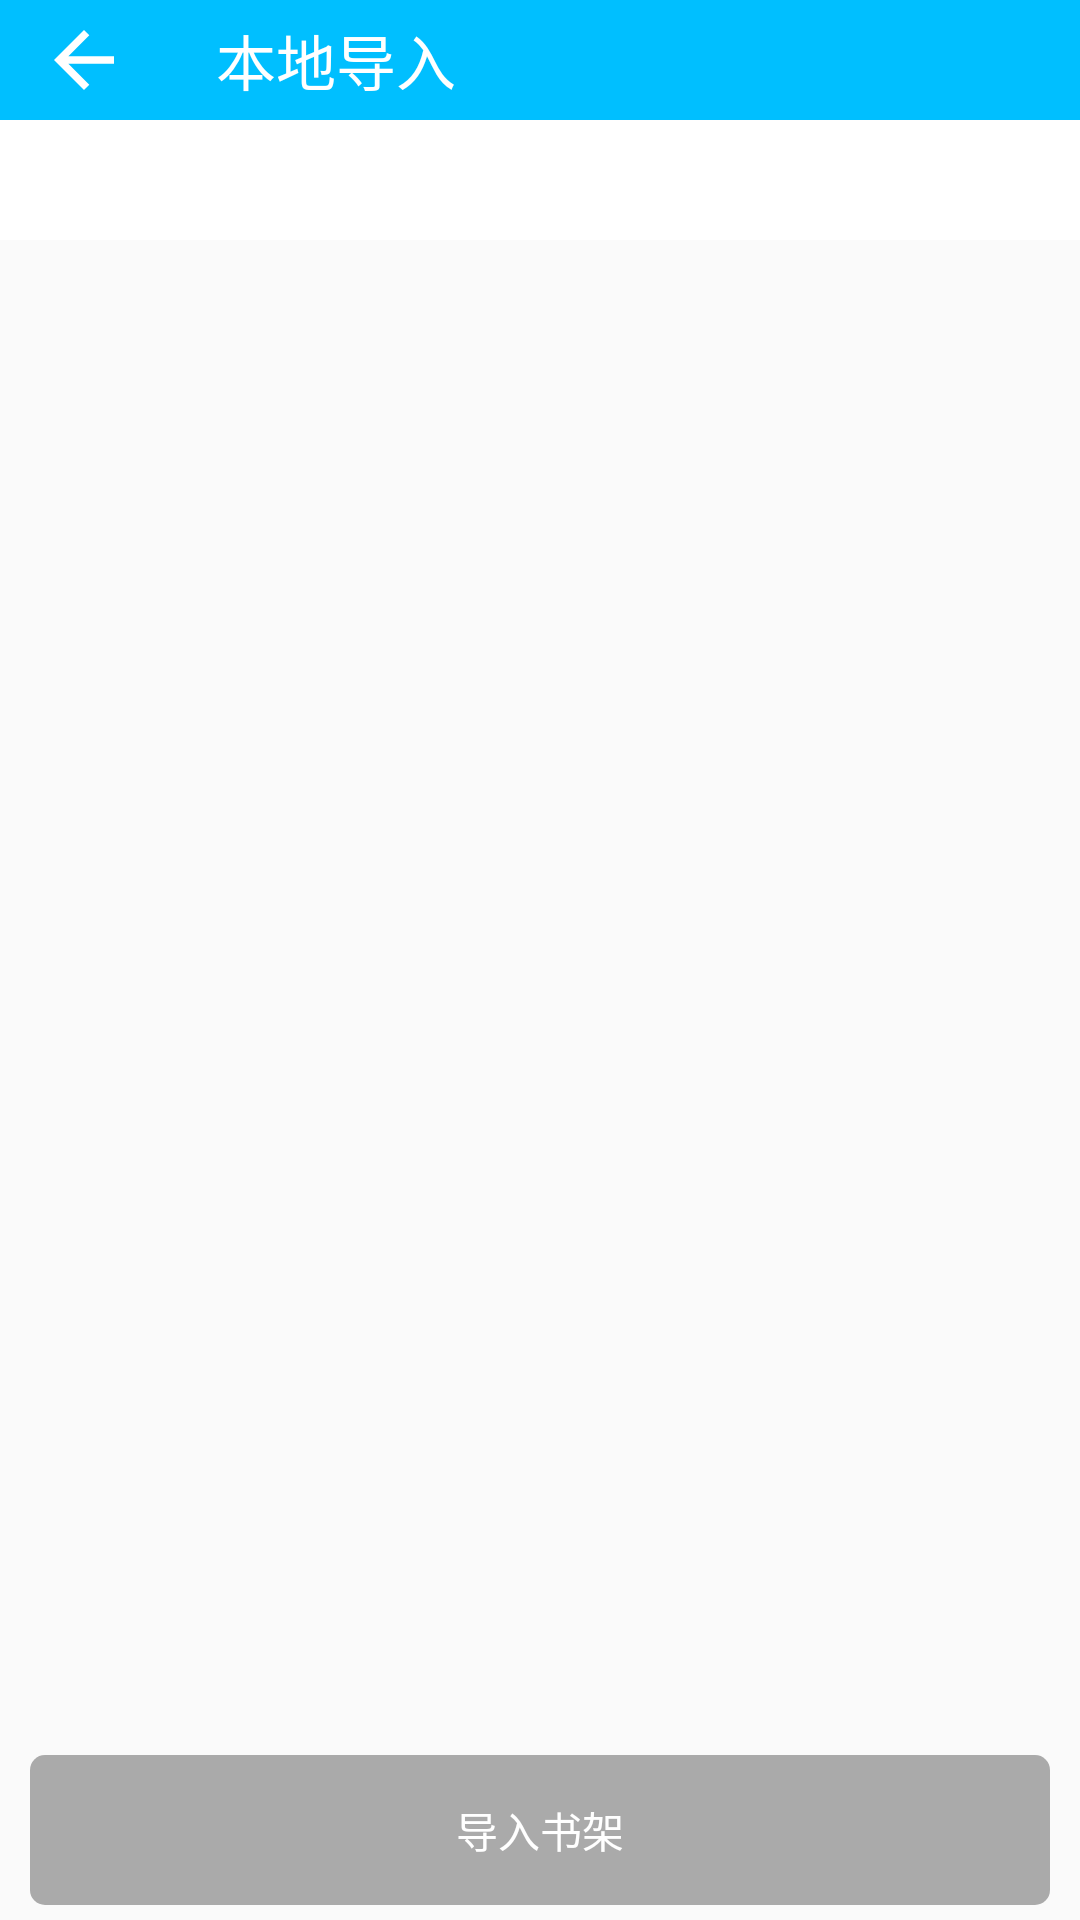

Write the Android layout XML for this screen, with the resource values it uses.
<!-- AndroidManifest.xml: application theme AppTheme -->
<!-- res/layout/activity_file_selector.xml -->
<?xml version="1.0" encoding="utf-8"?>
<androidx.constraintlayout.widget.ConstraintLayout xmlns:android="http://schemas.android.com/apk/res/android"
    xmlns:tools="http://schemas.android.com/tools"
    android:layout_width="match_parent"
    android:layout_height="match_parent"
    xmlns:app="http://schemas.android.com/apk/res-auto"
    android:orientation="vertical"
    >


    <androidx.appcompat.widget.Toolbar
        android:id="@+id/selector_toolbar"
        android:layout_width="match_parent"
        android:layout_height="@dimen/toolbar_height"
        app:navigationIcon="@drawable/ic_back"
        android:background="@color/colorSkyBlue"
        app:title="本地导入"
        app:layout_constraintTop_toTopOf="parent"
        app:titleTextColor="@color/colorWhite"
        />

    <com.google.android.material.tabs.TabLayout
        android:id="@+id/tab_tl_indicator"
        android:layout_width="match_parent"
        android:layout_height="40dp"
        android:background="@color/colorWhite"
        app:layout_constraintTop_toBottomOf="@+id/selector_toolbar"
        app:tabIndicatorColor="@color/colorSkyBlue"

        app:tabSelectedTextColor="@color/colorSkyBlue"
        app:tabTextColor="@color/dark_gray" />

    <androidx.viewpager.widget.ViewPager
        android:id="@+id/file_select_viewpager"
        android:layout_width="match_parent"
        android:layout_height="0dp"
        app:layout_constraintBottom_toTopOf="@+id/addToShelfBtn"
        app:layout_constraintTop_toBottomOf="@+id/tab_tl_indicator"
        tools:layout_editor_absoluteX="0dp" />

    <Button
        android:id="@+id/addToShelfBtn"
        android:layout_width="match_parent"
        android:layout_height="50dp"
        android:text="导入书架"
        android:enabled="false"
        android:textColor="@color/colorWhite"
        android:background="@drawable/btn_file_add"
        android:layout_marginStart="10dp"
        android:layout_marginEnd="10dp"
        android:layout_marginBottom="5dp"
        app:layout_constraintBottom_toBottomOf="parent"
        app:layout_constraintStart_toStartOf="parent" />


</androidx.constraintlayout.widget.ConstraintLayout>
<!-- resources referenced by this layout -->
<resources>
  <color name="colorSkyBlue">#00BFFF</color>
  <color name="colorWhite">#ffffff</color>
  <color name="dark_gray">#444444</color>
  <dimen name="toolbar_height">40dp</dimen>
  <!-- drawable btn_file_add (drawable) -->
  <?xml version="1.0" encoding="utf-8"?>
  <selector xmlns:android="http://schemas.android.com/apk/res/android">
  
      <item android:state_enabled="true">
          <shape android:shape="rectangle">
              <corners android:radius="5dp"/>
              <solid android:color="@color/colorSkyBlue"/>
          </shape>
      </item>
  
      <item android:state_enabled="false">
          <shape android:shape="rectangle">
              <corners android:radius="5dp"/>
              <solid android:color="@color/light_gray"/>
          </shape>
      </item>
  </selector>
  <!-- drawable ic_back (drawable) -->
  <vector android:height="30dp" android:tint="@android:color/white"
      android:viewportHeight="24" android:viewportWidth="24"
      android:width="30dp" xmlns:android="http://schemas.android.com/apk/res/android">
      <path android:fillColor="@android:color/white" android:pathData="M20,11H7.83l5.59,-5.59L12,4l-8,8 8,8 1.41,-1.41L7.83,13H20v-2z"/>
  </vector>
  <style name="AppTheme" parent="Theme.AppCompat.Light.NoActionBar">
          
          <item name="colorPrimary">@color/colorPrimary</item>
          <item name="colorPrimaryDark">#00BFFF</item>
          <item name="colorAccent">@color/colorAccent</item>
  
          <item name="windowActionBar">false</item>
          <item name="android:windowNoTitle">true</item>
  
          <item name="android:windowTranslucentStatus">false</item>
          <item name="android:windowDrawsSystemBarBackgrounds">true</item>
          <item name="android:statusBarColor">@color/colorSkyBlue</item>
      </style>
  <color name="light_gray">#aaaaaa</color>
  <color name="colorPrimary">#00BFFF</color>
  <color name="colorAccent">#03DAC5</color>
</resources>
